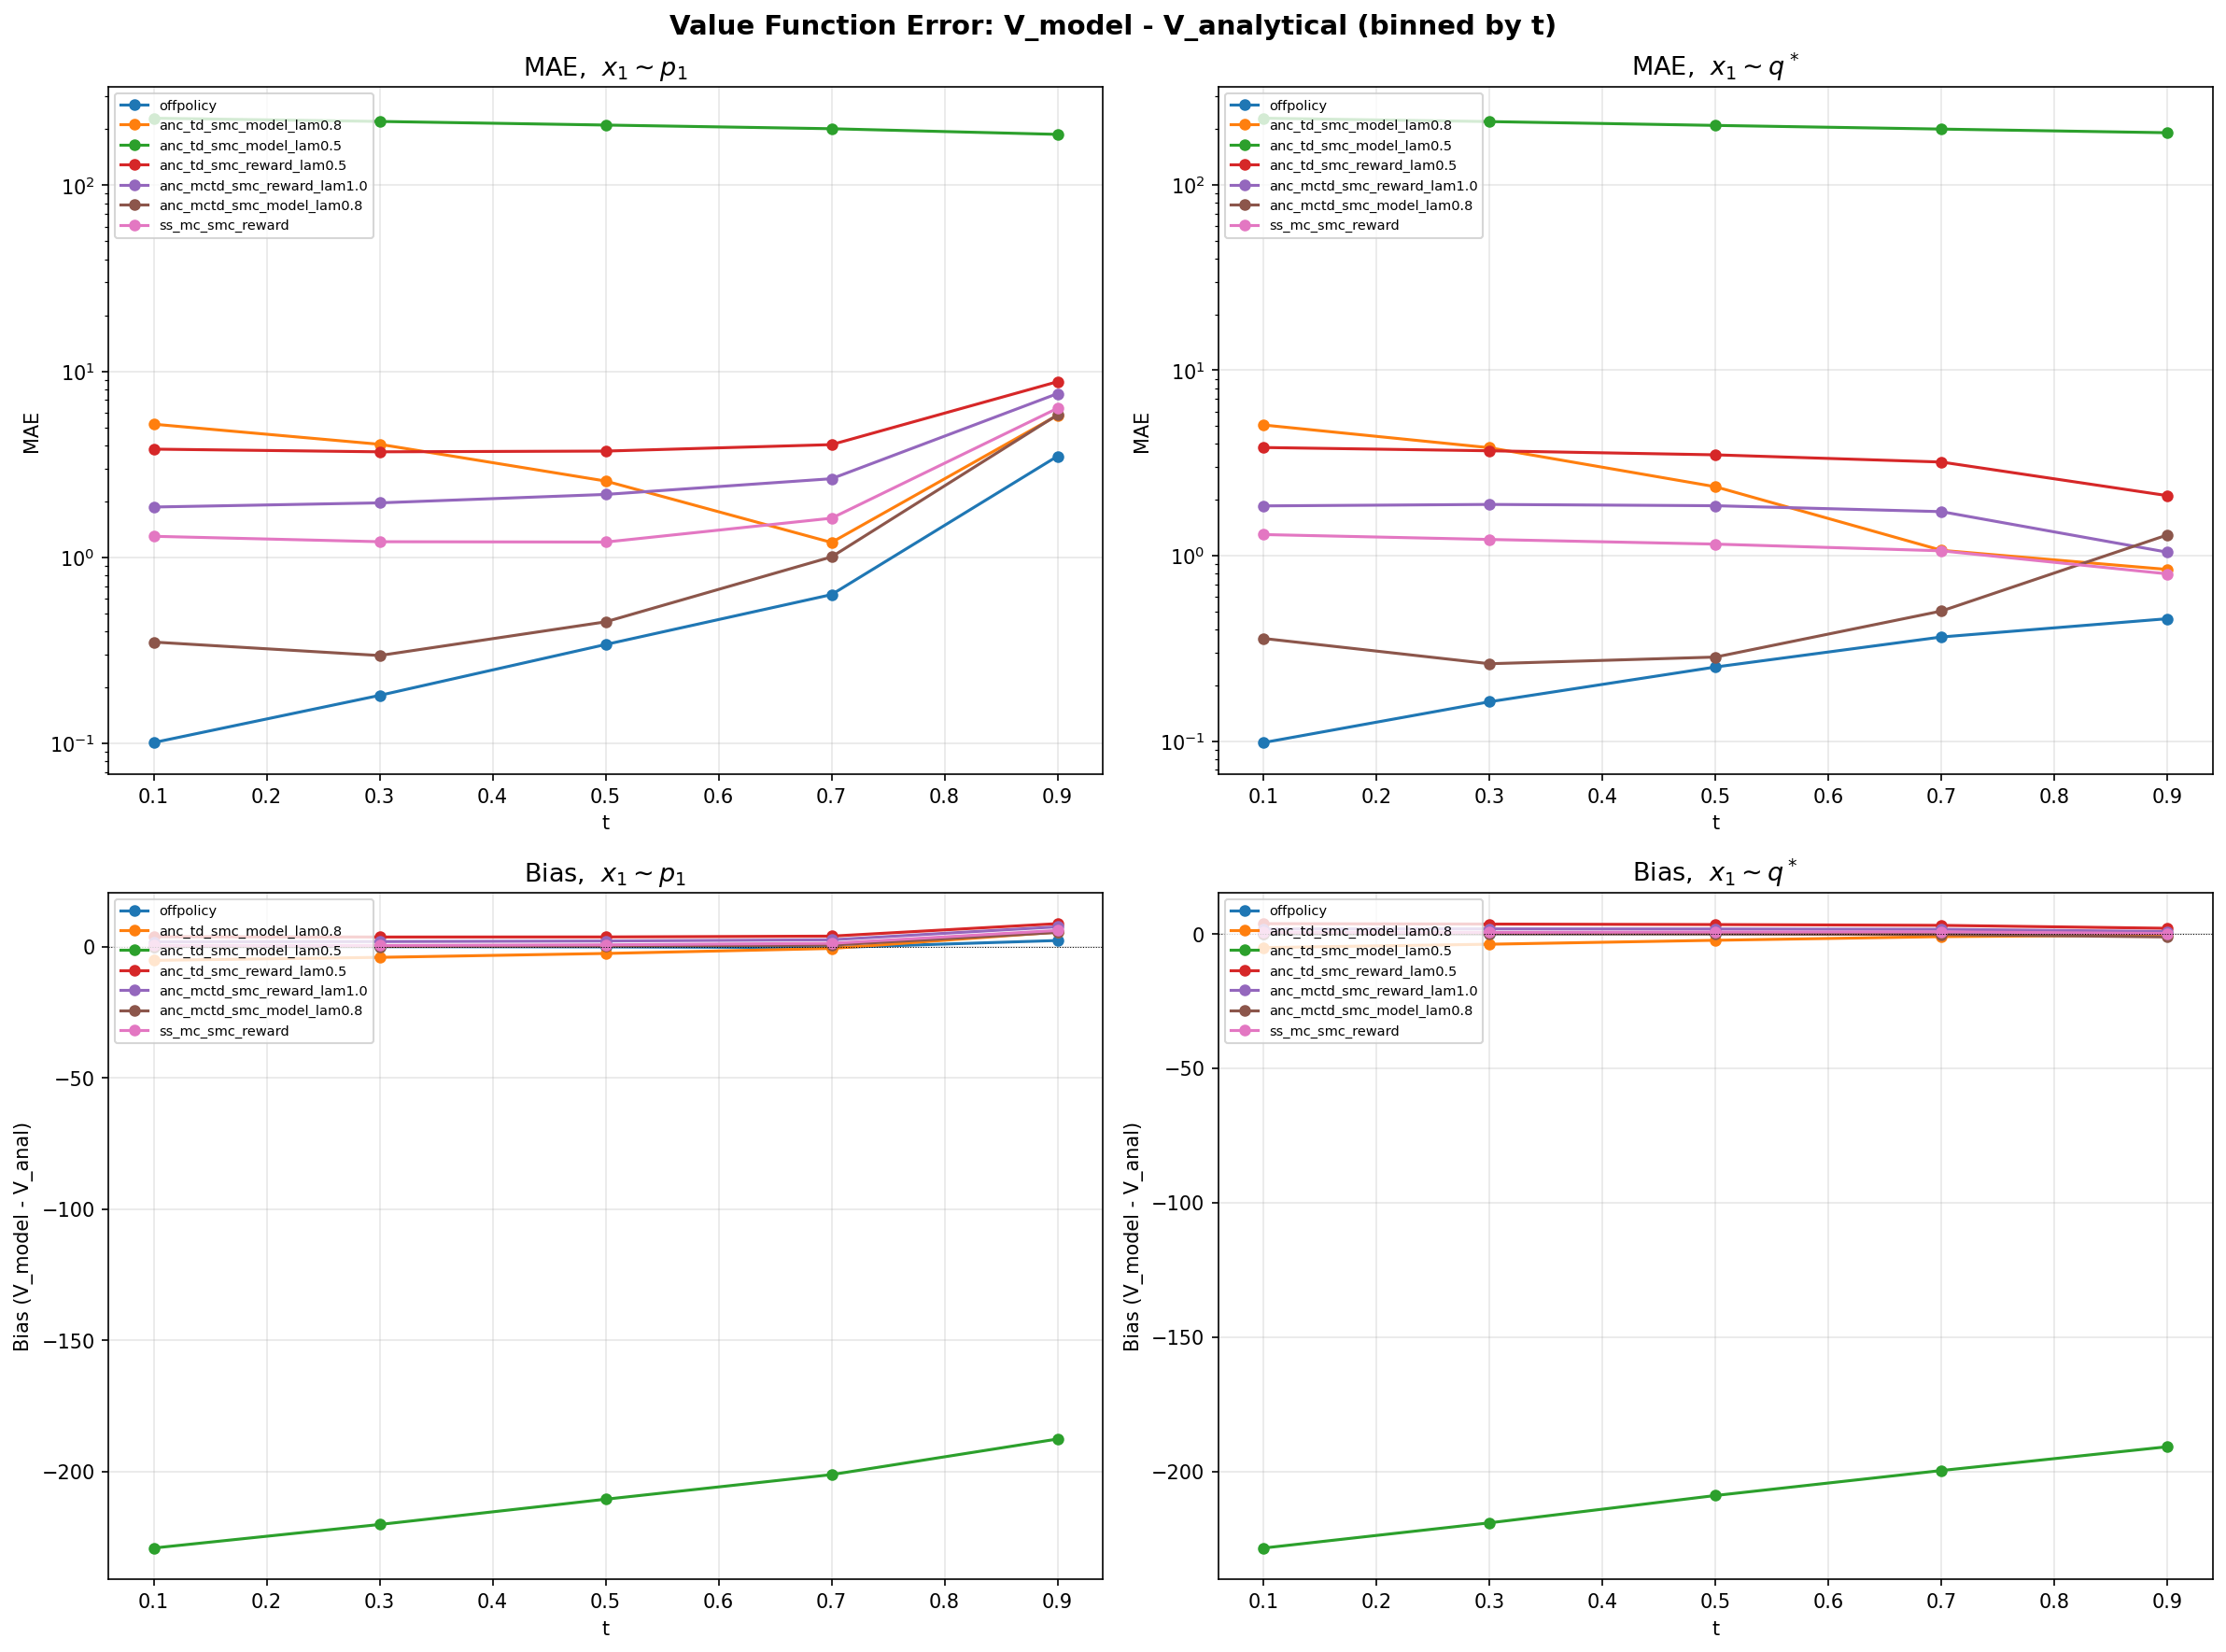

Generate this figure with Python:
"""
Evaluate learned value functions against the analytical V(x_t, t).

Two evaluation distributions for x_1:
  (A) Off-policy: x_1 ~ p_1 (base GMM distribution)
  (B) Reward-tilted: x_1 ~ q*(x_1) ∝ p_1(x_1) * exp(h(x_1))

For each, we noise to x_t = t*x_1 + sqrt(2*a*t*(1-t)) * eps, evaluate
V_model(x_t, t) vs V_analytical(x_t, t), and report per-t-bin statistics.
"""

import json

import matplotlib
matplotlib.use("Agg")
import matplotlib.pyplot as plt
import numpy as np
import torch
import torch.nn as nn
from sklearn.datasets import make_moons
from sklearn.mixture import GaussianMixture
from sklearn.preprocessing import StandardScaler

from diffusion_rl.models.on_policy import OnPolicyValue
from diffusion_rl.modules.resnet_mlp import ValueNetwork

# ---------------------------------------------------------------------------
# GMM Setup
# ---------------------------------------------------------------------------
X, _ = make_moons(n_samples=10_000, noise=0.05, random_state=42)
scalar = StandardScaler()
X = scalar.fit_transform(X)
clf = GaussianMixture(n_components=100, covariance_type="spherical")
clf.fit(X)

means = torch.from_numpy(clf.means_).double()
sigma2 = torch.from_numpy(clf.covariances_).double()
weights = torch.from_numpy(clf.weights_).double()

D = 2
a = 1.0
c = torch.tensor([1.0, 0.0], dtype=torch.float64)
K = means.shape[0]

means_np = clf.means_
sigmas_np = np.sqrt(clf.covariances_)
weights_np = clf.weights_

with open("experiments/common/analytical_target.json") as f:
    _anal_tgt = json.load(f)
E_OPT = _anal_tgt["E_opt"]
V_0_0 = _anal_tgt["V_0_0"]

all_rewards = -10 * (torch.from_numpy(X).float() - c.float()).square().sum(dim=1)
max_r = all_rewards.max()
bias_val = (torch.log(torch.mean(torch.exp(all_rewards - max_r))) + max_r).item()

# ---------------------------------------------------------------------------
# Analytical value function
# ---------------------------------------------------------------------------
class AnalyticalValue(nn.Module):
    def __init__(self, means, sigma2, weights, a=1.0, c=None, D=2):
        super().__init__()
        if c is None:
            c = torch.tensor([1.0, 0.0])
        self.register_buffer("means", means.float())
        self.register_buffer("sigma2", sigma2.float())
        self.register_buffer("weights", weights.float())
        self.a = a
        self.D = D
        self.register_buffer("c", c.float())

    def _log_Z(self, m, v):
        c = self.c.double()
        denom = 1.0 + 20.0 * v
        return (
            -self.D / 2.0 * torch.log(denom)
            + (-10.0 * (m ** 2).sum(-1) + 20.0 * (m * c).sum(-1)
               + 200.0 * v * (c ** 2).sum()) / denom
            - 10.0 * (c ** 2).sum()
        )

    def forward(self, x, t):
        x = x.double()
        t = t.double().reshape(-1)
        if t.numel() == 1:
            t = t.expand(x.shape[0])
        t_ = t[:, None]
        m = self.means.double()
        s2 = self.sigma2.double()
        w = self.weights.double()
        dk = t_ * s2[None, :] + 2 * self.a * (1 - t_)
        marg_mean = t_[:, :, None] * m[None, :, :]
        diff2 = ((x[:, None, :] - marg_mean) ** 2).sum(-1)
        t_safe = t_ + 1e-40
        log_gauss = (
            -self.D / 2.0 * torch.log(2 * torch.pi * t_safe * dk)
            - diff2 / (2 * t_safe * dk)
        )
        log_w = torch.log(w)[None, :]
        log_pw = log_w + log_gauss
        log_pw = log_pw - torch.logsumexp(log_pw, dim=1, keepdim=True)
        tV = 2 * self.a * (1 - t_) * s2[None, :] / dk
        tmu = (
            s2[None, :, None] * x[:, None, :]
            + 2 * self.a * (1 - t_)[:, :, None] * m[None, :, :]
        ) / dk[:, :, None]
        log_zk = self._log_Z(tmu, tV)
        return torch.logsumexp(log_pw + log_zk, dim=1).float()


_anal_vm = AnalyticalValue(means, sigma2, weights, a=a, c=c, D=D)


def anal_fn(x, t):
    return _anal_vm(x, t)


# ---------------------------------------------------------------------------
# Reward-tilted distribution q*(x_1) ∝ p_1(x_1) * exp(h(x_1))
# Parameters: nu_k, tau_k^2, w_k* (from analytical_target.py)
# ---------------------------------------------------------------------------
tau2 = sigma2 / (1.0 + 20.0 * sigma2)
nu = (means + 20.0 * sigma2[:, None] * c[None, :]) / (1.0 + 20.0 * sigma2[:, None])

log_Zk = (
    -(D / 2.0) * torch.log(1.0 + 20.0 * sigma2)
    + (nu ** 2).sum(dim=1) / (2.0 * tau2)
    - (means ** 2).sum(dim=1) / (2.0 * sigma2)
    - 10.0 * (c ** 2).sum()
)
log_w = torch.log(weights)
log_Z = torch.logsumexp(log_w + log_Zk, dim=0)
log_w_star = log_w + log_Zk - log_Z
w_star = torch.exp(log_w_star)

print(f"V(0,0) = {log_Z.item():.4f}, E_opt = {E_OPT:.4f}")


# ---------------------------------------------------------------------------
# Sampling functions
# ---------------------------------------------------------------------------
def sample_p1(n, rng=None):
    """Sample x_1 ~ p_1 (base GMM)."""
    k = np.random.choice(K, size=n, p=weights_np)
    x1 = means_np[k] + sigmas_np[k, np.newaxis] * np.random.randn(n, D)
    return torch.from_numpy(x1).float()


def sample_qstar(n, rng=None):
    """Sample x_1 ~ q*(x_1) ∝ p_1(x_1) * exp(h(x_1))."""
    if rng is None:
        rng = torch.Generator().manual_seed(0)
    idx = torch.multinomial(w_star.float(), n, replacement=True, generator=rng)
    eps = torch.randn(n, D, dtype=torch.float64, generator=rng)
    x1 = nu[idx] + torch.sqrt(tau2[idx, None]) * eps
    return x1.float()


def forward_noise(x1, t, a=1.0):
    """Forward noising: x_t = t*x1 + sqrt(2*a*t*(1-t)) * eps."""
    t_ = t.unsqueeze(-1)
    noise_scale = torch.sqrt(2 * a * t_ * (1 - t_))
    eps = torch.randn_like(x1)
    return t_ * x1 + noise_scale * eps


# ---------------------------------------------------------------------------
# Evaluation
# ---------------------------------------------------------------------------
BIN_EDGES = [0.0, 0.2, 0.4, 0.6, 0.8, 1.0]
BIN_NAMES = ["t00_20", "t20_40", "t40_60", "t60_80", "t80_100"]
BIN_LABELS = ["[0, 0.2)", "[0.2, 0.4)", "[0.4, 0.6)", "[0.6, 0.8)", "[0.8, 1.0)"]
N_EVAL = 5000  # samples per evaluation


def load_value_fn(ckpt_path):
    """Load a ValueNetwork from a Lightning checkpoint."""
    vm = ValueNetwork(D, bias=bias_val)
    dummy_drift = lambda x, t: torch.zeros_like(x)
    model = OnPolicyValue(
        base_score_module=dummy_drift, value_module=vm,
        dim=D, a=a, lr=1e-3, loss_type="quad",
    )
    ckpt = torch.load(ckpt_path, map_location="cpu", weights_only=False)
    model.load_state_dict(ckpt["state_dict"])
    model.eval()
    return model.value_module


def evaluate_value_fn(value_fn, x1_sampler, n=N_EVAL, seed=42):
    """
    Evaluate V_model vs V_analytical on forward-noised samples.

    Returns dict of per-bin {mae, bias, rmse, n}.
    """
    torch.manual_seed(seed)
    np.random.seed(seed)
    rng = torch.Generator().manual_seed(seed)

    x1 = x1_sampler(n, rng=rng)
    t = torch.rand(n)
    xt = forward_noise(x1, t, a=a)

    with torch.no_grad():
        v_pred = value_fn(xt, t)
        v_anal = anal_fn(xt, t)

    err = v_pred - v_anal

    stats = {}
    for name, label, lo, hi in zip(BIN_NAMES, BIN_LABELS, BIN_EDGES[:-1], BIN_EDGES[1:]):
        mask = (t >= lo) & (t < hi)
        n_bin = mask.sum().item()
        if n_bin < 2:
            stats[name] = {"n": n_bin, "mae": float("nan"), "bias": float("nan"),
                           "rmse": float("nan"), "label": label}
            continue
        e = err[mask]
        stats[name] = {
            "n": n_bin,
            "mae": e.abs().mean().item(),
            "bias": e.mean().item(),
            "rmse": (e ** 2).mean().sqrt().item(),
            "label": label,
        }
    return stats


# ---------------------------------------------------------------------------
# Models to evaluate
# ---------------------------------------------------------------------------
MODELS = {
    "offpolicy": "checkpoints/ancestral_sweep/offpolicy/best.ckpt",
    "anc_td_smc_model_lam0.8": "checkpoints/ancestral_sweep/anc_td_smc_model_lam0.8/best.ckpt",
    "anc_td_smc_model_lam0.5": "checkpoints/ancestral_sweep/anc_td_smc_model_lam0.5/best.ckpt",
    "anc_td_smc_reward_lam0.5": "checkpoints/ancestral_sweep/anc_td_smc_reward_lam0.5/best.ckpt",
    "anc_mctd_smc_reward_lam1.0": "checkpoints/ancestral_sweep/anc_mctd_smc_reward_lam1.0/best.ckpt",
    "anc_mctd_smc_model_lam0.8": "checkpoints/ancestral_sweep/anc_mctd_smc_model_lam0.8/best.ckpt",
    "ss_mc_smc_reward": "checkpoints/ancestral_sweep/ss_mc_smc_reward/best.ckpt",
}

# ---------------------------------------------------------------------------
# Run evaluations
# ---------------------------------------------------------------------------
results = {}

for model_name, ckpt_path in MODELS.items():
    print(f"\n{'='*60}")
    print(f"  {model_name}")
    print(f"{'='*60}")

    vf = load_value_fn(ckpt_path)

    for dist_name, sampler in [("p1_offpolicy", sample_p1), ("qstar_reward", sample_qstar)]:
        stats = evaluate_value_fn(vf, sampler)
        results[(model_name, dist_name)] = stats

        avg_mae = np.mean([s["mae"] for s in stats.values() if not np.isnan(s["mae"])])
        avg_bias = np.mean([s["bias"] for s in stats.values() if not np.isnan(s["bias"])])
        avg_rmse = np.mean([s["rmse"] for s in stats.values() if not np.isnan(s["rmse"])])

        print(f"\n  x1 ~ {dist_name}:  avg_mae={avg_mae:.4f}  avg_bias={avg_bias:.4f}  avg_rmse={avg_rmse:.4f}")
        print(f"    {'bin':<12} {'n':>5} {'MAE':>8} {'bias':>8} {'RMSE':>8}")
        for name in BIN_NAMES:
            s = stats[name]
            print(f"    {s['label']:<12} {s['n']:>5} {s['mae']:>8.4f} {s['bias']:>8.4f} {s['rmse']:>8.4f}")


# ---------------------------------------------------------------------------
# Summary comparison table
# ---------------------------------------------------------------------------
print(f"\n\n{'='*90}")
print(f"  SUMMARY: Avg MAE by model and evaluation distribution")
print(f"{'='*90}")
print(f"  {'Model':<35} {'p1 (off-policy)':>16} {'q* (reward)':>16}")
print(f"  {'-'*69}")

for model_name in MODELS:
    p1_stats = results[(model_name, "p1_offpolicy")]
    qs_stats = results[(model_name, "qstar_reward")]
    p1_mae = np.mean([s["mae"] for s in p1_stats.values() if not np.isnan(s["mae"])])
    qs_mae = np.mean([s["mae"] for s in qs_stats.values() if not np.isnan(s["mae"])])
    print(f"  {model_name:<35} {p1_mae:>16.4f} {qs_mae:>16.4f}")

print()
print(f"  {'Model':<35} {'p1 (off-policy)':>16} {'q* (reward)':>16}")
print(f"  SUMMARY: Avg BIAS")
print(f"  {'-'*69}")

for model_name in MODELS:
    p1_stats = results[(model_name, "p1_offpolicy")]
    qs_stats = results[(model_name, "qstar_reward")]
    p1_bias = np.mean([s["bias"] for s in p1_stats.values() if not np.isnan(s["bias"])])
    qs_bias = np.mean([s["bias"] for s in qs_stats.values() if not np.isnan(s["bias"])])
    print(f"  {model_name:<35} {p1_bias:>16.4f} {qs_bias:>16.4f}")


# ---------------------------------------------------------------------------
# Plots
# ---------------------------------------------------------------------------
fig, axes = plt.subplots(2, 2, figsize=(16, 12))
fig.suptitle("Value Function Error: V_model - V_analytical (binned by t)", fontsize=14, fontweight="bold")

bin_centers = [0.1, 0.3, 0.5, 0.7, 0.9]

for col, (dist_name, dist_label) in enumerate([("p1_offpolicy", r"$x_1 \sim p_1$"),
                                                 ("qstar_reward", r"$x_1 \sim q^*$")]):
    # MAE plot
    ax_mae = axes[0, col]
    ax_mae.set_title(f"MAE,  {dist_label}", fontsize=13)

    for model_name in MODELS:
        stats = results[(model_name, dist_name)]
        maes = [stats[b]["mae"] for b in BIN_NAMES]
        ax_mae.plot(bin_centers, maes, "o-", label=model_name, linewidth=1.5, markersize=5)

    ax_mae.set_xlabel("t")
    ax_mae.set_ylabel("MAE")
    ax_mae.legend(fontsize=7, loc="upper left")
    ax_mae.grid(True, alpha=0.3)
    ax_mae.set_yscale("log")

    # Bias plot
    ax_bias = axes[1, col]
    ax_bias.set_title(f"Bias,  {dist_label}", fontsize=13)

    for model_name in MODELS:
        stats = results[(model_name, dist_name)]
        biases = [stats[b]["bias"] for b in BIN_NAMES]
        ax_bias.plot(bin_centers, biases, "o-", label=model_name, linewidth=1.5, markersize=5)

    ax_bias.axhline(0, color="black", linestyle=":", linewidth=0.5)
    ax_bias.set_xlabel("t")
    ax_bias.set_ylabel("Bias (V_model - V_anal)")
    ax_bias.legend(fontsize=7, loc="upper left")
    ax_bias.grid(True, alpha=0.3)

plt.tight_layout()
plt.savefig("experiments/misc/2026-03-25_eval_value_functions/eval_value_functions.png", dpi=150, bbox_inches="tight")
print("\nSaved: experiments/misc/2026-03-25_eval_value_functions/eval_value_functions.png")


# Per-bin detailed plot
fig2, axes2 = plt.subplots(1, 5, figsize=(22, 5), sharey=True)
fig2.suptitle(r"MAE per t-bin, $x_1 \sim p_1$ (off-policy distribution)", fontsize=14)

model_names = list(MODELS.keys())
x_pos = np.arange(len(model_names))

for i, bname in enumerate(BIN_NAMES):
    ax = axes2[i]
    maes = [results[(m, "p1_offpolicy")][bname]["mae"] for m in model_names]
    bars = ax.bar(x_pos, maes, color=plt.cm.Set2(np.linspace(0, 1, len(model_names))))
    ax.set_title(BIN_LABELS[i], fontsize=12)
    ax.set_xticks(x_pos)
    ax.set_xticklabels([m.replace("anc_", "a_").replace("smc_", "s") for m in model_names],
                       rotation=45, ha="right", fontsize=7)
    ax.grid(True, alpha=0.3, axis="y")
    if i == 0:
        ax.set_ylabel("MAE")

plt.tight_layout()
plt.savefig("experiments/misc/2026-03-25_eval_value_functions/eval_value_functions_bars.png", dpi=150, bbox_inches="tight")
print("Saved: experiments/misc/2026-03-25_eval_value_functions/eval_value_functions_bars.png")

# Save JSON
out = {}
for (model_name, dist_name), stats in results.items():
    key = f"{model_name}__{dist_name}"
    out[key] = {b: {k: v for k, v in s.items() if k != "label"} for b, s in stats.items()}
with open("experiments/misc/2026-03-25_eval_value_functions/eval_value_functions.json", "w") as f:
    json.dump(out, f, indent=2)
print("Saved: experiments/misc/2026-03-25_eval_value_functions/eval_value_functions.json")
